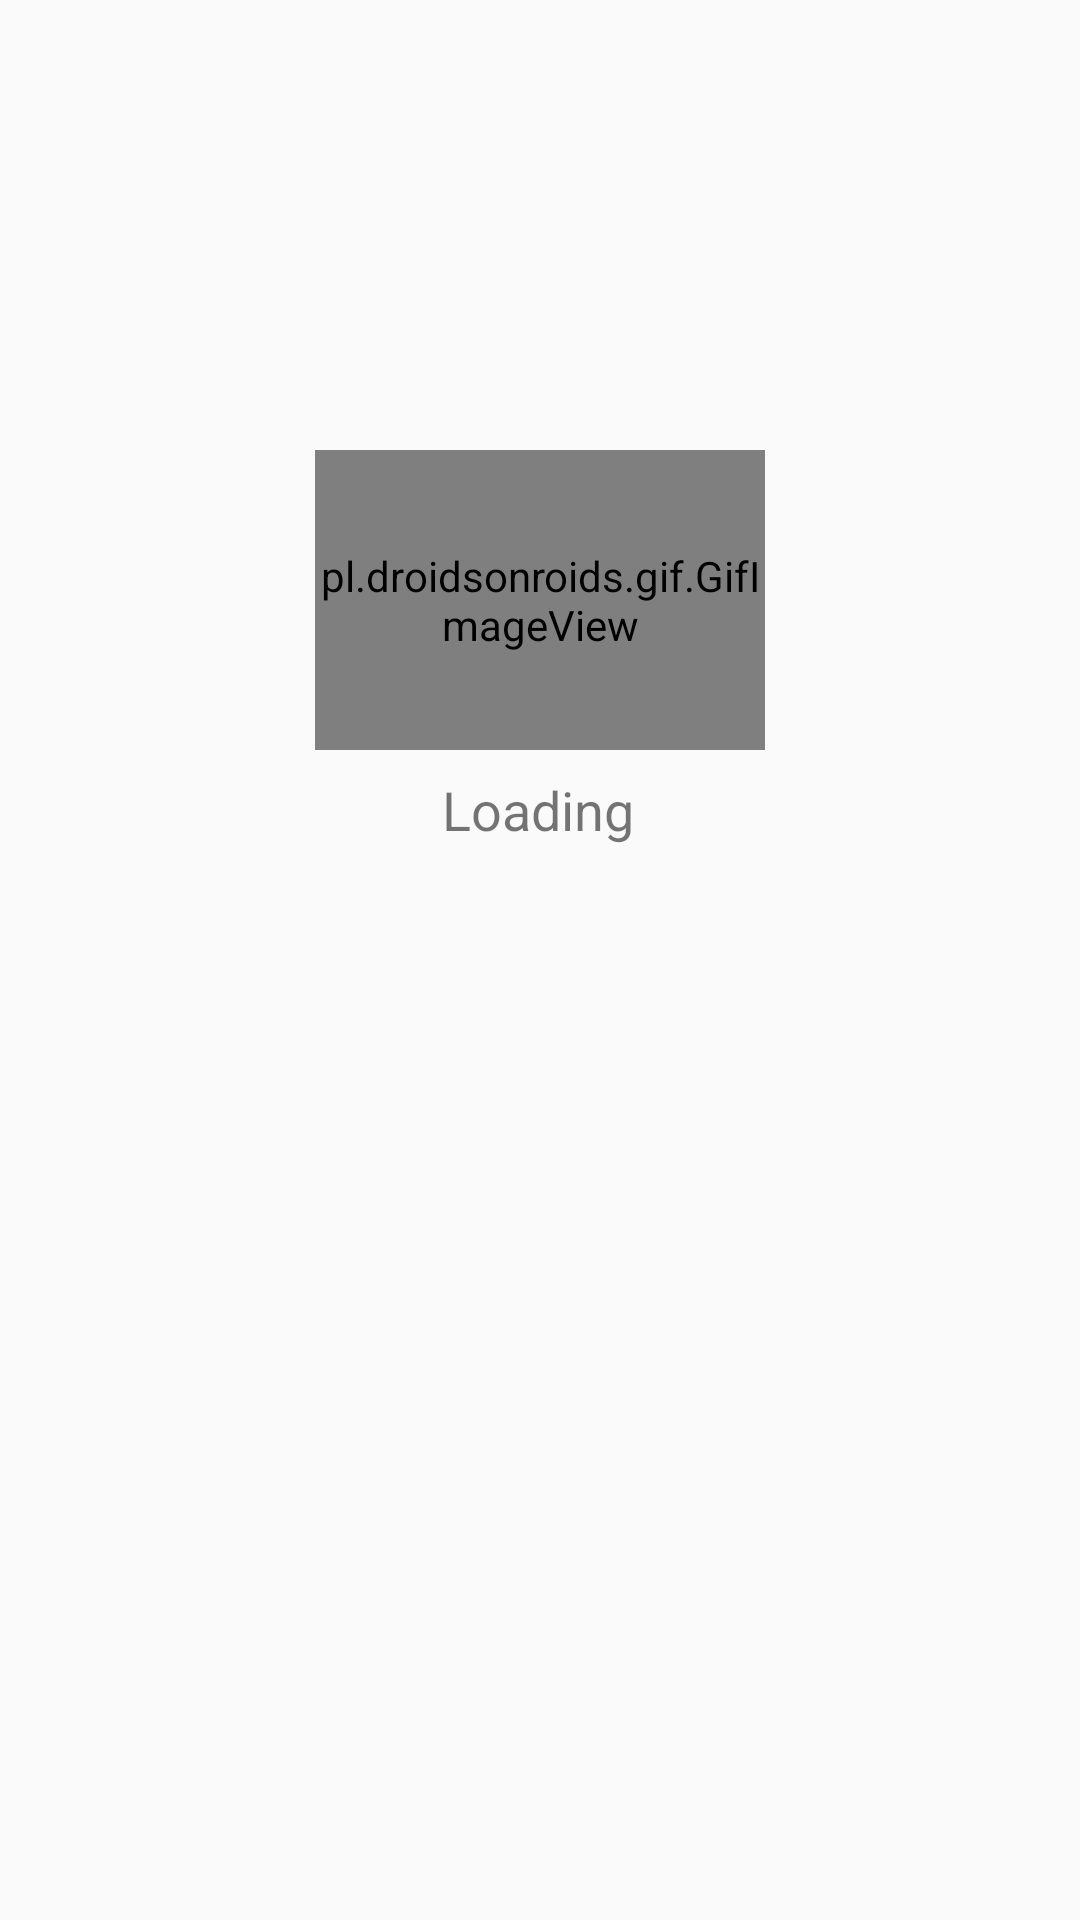

Here is an Android app screen rendered from its layout file. Give the layout XML and the strings, colors and styles it references.
<!-- AndroidManifest.xml: application theme AppTheme -->
<!-- res/layout/activity_loading.xml -->
<?xml version="1.0" encoding="utf-8"?>
<androidx.constraintlayout.widget.ConstraintLayout xmlns:android="http://schemas.android.com/apk/res/android"
    xmlns:app="http://schemas.android.com/apk/res-auto"
    xmlns:tools="http://schemas.android.com/tools"
    android:layout_width="match_parent"
    android:layout_height="match_parent"
    tools:context=".LoadingActivity">


    <pl.droidsonroids.gif.GifImageView
        android:id="@+id/imageView"
        android:layout_width="150dp"
        android:layout_height="100dp"
        android:layout_marginTop="150dp"
        android:src="@drawable/logo_blink"
        app:layout_constraintEnd_toEndOf="parent"
        app:layout_constraintStart_toStartOf="parent"
        app:layout_constraintTop_toTopOf="parent" />

    <TextView
        android:id="@+id/loading_text"
        android:layout_width="wrap_content"
        android:layout_height="40dp"
        android:gravity="center"
        android:text="Loading"
        android:textAlignment="center"
        android:textSize="18sp"
        app:layout_constraintEnd_toEndOf="parent"
        app:layout_constraintHorizontal_bias="0.498"
        app:layout_constraintStart_toStartOf="parent"
        app:layout_constraintTop_toBottomOf="@+id/imageView" />

</androidx.constraintlayout.widget.ConstraintLayout>
<!-- resources referenced by this layout -->
<resources>
  <!-- drawable logo_blink: gif bitmap (drawable-v24, 34540 bytes) -->
  <style name="AppTheme" parent="Theme.AppCompat.Light.NoActionBar">
          
  
      </style>
</resources>
